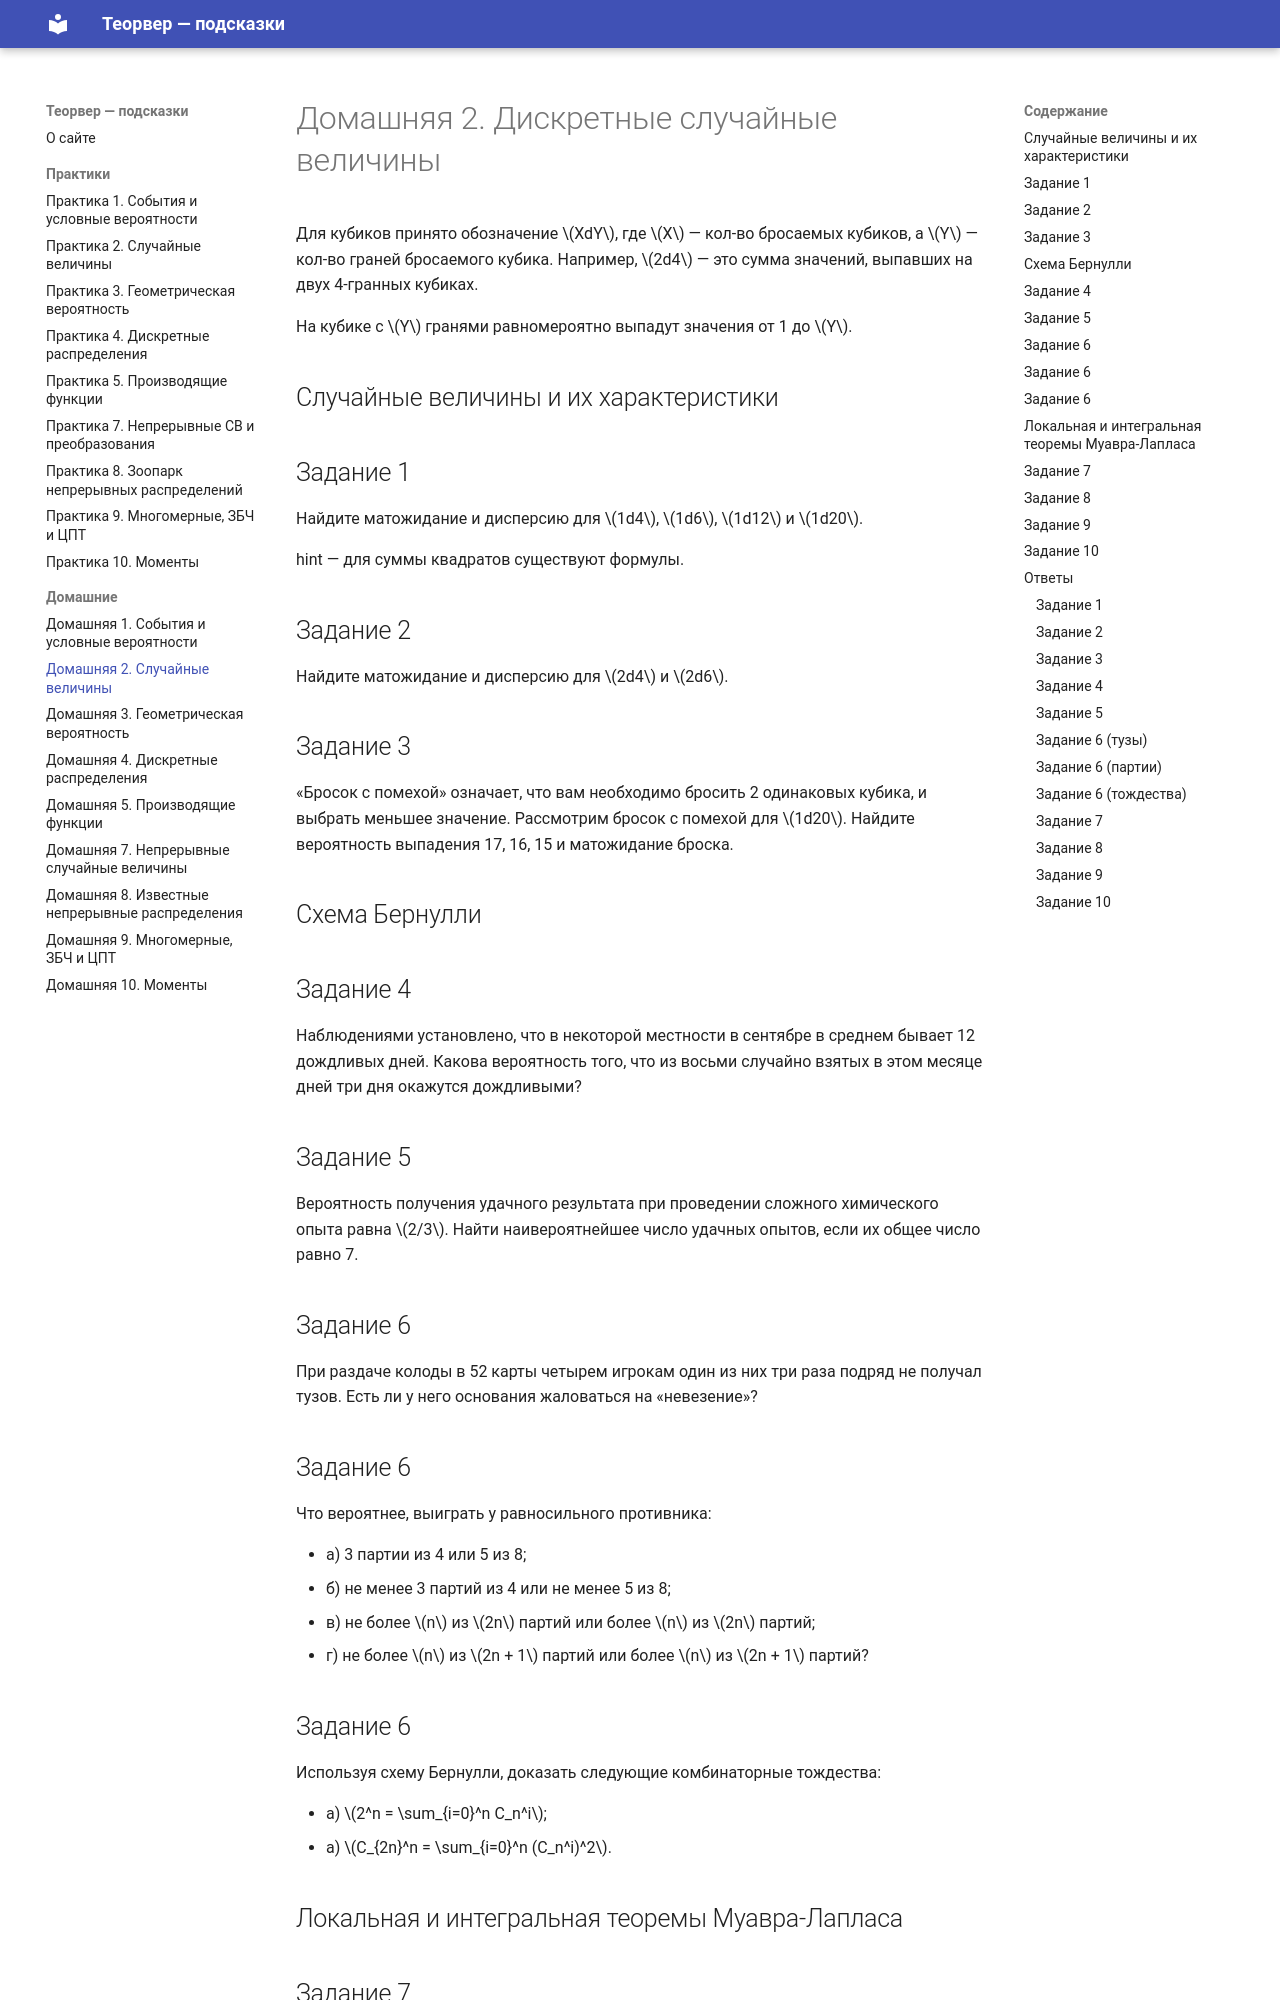

repository: paVlaDog/teorver-hint · page: homework/hw2/index.html · generator: mkdocs

# Домашняя 2. Дискретные случайные величины

Для кубиков принято обозначение $XdY$, где $X$ — кол-во бросаемых кубиков, а $Y$ — кол-во граней бросаемого кубика. Например, $2d4$ — это сумма значений, выпавших на двух 4-гранных кубиках.

На кубике с $Y$ гранями равномероятно выпадут значения от 1 до $Y$.

## Случайные величины и их характеристики

## Задание 1

Найдите матожидание и дисперсию для $1d4$, $1d6$, $1d12$ и $1d20$.

hint — для суммы квадратов существуют формулы.

## Задание 2

Найдите матожидание и дисперсию для $2d4$ и $2d6$.

## Задание 3

«Бросок с помехой» означает, что вам необходимо бросить 2 одинаковых кубика, и выбрать меньшее значение. Рассмотрим бросок с помехой для $1d20$. Найдите вероятность выпадения 17, 16, 15 и матожидание броска.

## Схема Бернулли

## Задание 4

Наблюдениями установлено, что в некоторой местности в сентябре в среднем бывает 12 дождливых дней. Какова вероятность того, что из восьми случайно взятых в этом месяце дней три дня окажутся дождливыми?

## Задание 5

Вероятность получения удачного результата при проведении сложного химического опыта равна $2/3$. Найти наивероятнейшее число удачных опытов, если их общее число равно 7.

## Задание 6

При раздаче колоды в 52 карты четырем игрокам один из них три раза подряд не получал тузов. Есть ли у него основания жаловаться на «невезение»?

## Задание 6

Что вероятнее, выиграть у равносильного противника:

- а) 3 партии из 4 или 5 из 8;
- б) не менее 3 партий из 4 или не менее 5 из 8;
- в) не более $n$ из $2n$ партий или более $n$ из $2n$ партий;
- г) не более $n$ из $2n + 1$ партий или более $n$ из $2n + 1$ партий?

## Задание 6

Используя схему Бернулли, доказать следующие комбинаторные тождества:

- а) $2^n = \sum_{i=0}^n C_n^i$;
- а) $C_{2n}^n = \sum_{i=0}^n (C_n^i)^2$.

## Локальная и интегральная теоремы Муавра-Лапласа
